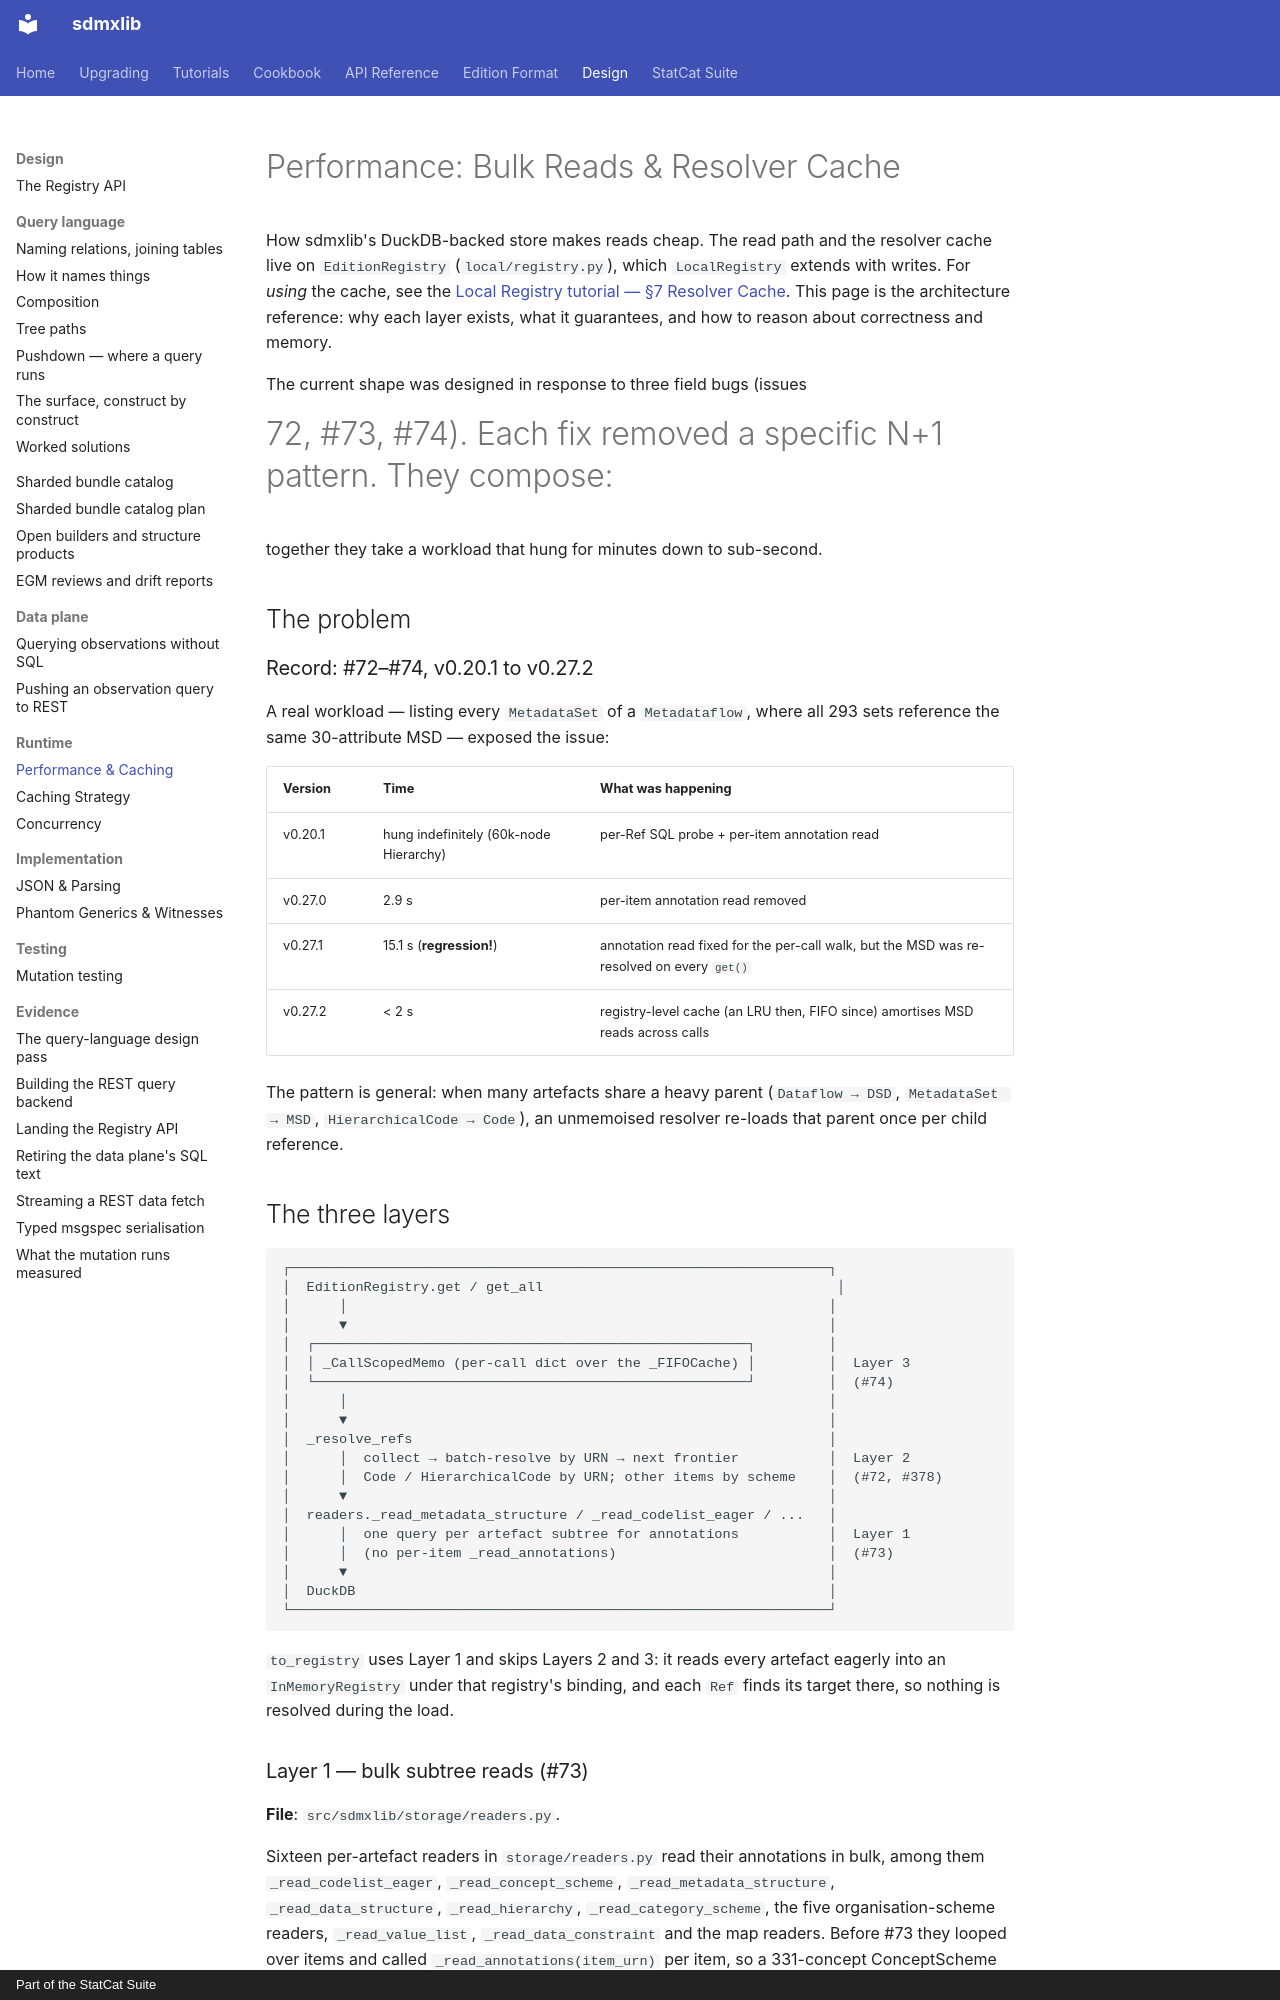

repository: StatCat-Suite/sdmxlib · page: design/performance/index.html · generator: mkdocs · copyright: Part of the StatCat Suite

# Performance: Bulk Reads & Resolver Cache

How sdmxlib's DuckDB-backed store makes reads cheap. The read path and the
resolver cache live on `EditionRegistry` (`local/registry.py`), which
`LocalRegistry` extends with writes.
For *using* the cache, see the
[Local Registry tutorial — §7 Resolver Cache](../local_registry_tutorial.md).
This page is the architecture reference: why each layer exists, what it
guarantees, and how to reason about correctness and memory.

The current shape was designed in response to three field bugs (issues
#72, #73, #74). Each fix removed a specific N+1 pattern. They compose:
together they take a workload that hung for minutes down to sub-second.

## The problem

### Record: #72–#74, v0.20.1 to v0.27.2

A real workload — listing every `MetadataSet` of a `Metadataflow`, where
all 293 sets reference the same 30-attribute MSD — exposed the issue:

| Version | Time | What was happening |
|---|---|---|
| v0.20.1 | hung indefinitely (60k-node Hierarchy) | per-Ref SQL probe + per-item annotation read |
| v0.27.0 | 2.9 s | per-item annotation read removed |
| v0.27.1 | 15.1 s (**regression!**) | annotation read fixed for the per-call walk, but the MSD was re-resolved on every `get()` |
| v0.27.2 | < 2 s | registry-level cache (an LRU then, FIFO since) amortises MSD reads across calls |

The pattern is general: when many artefacts share a heavy parent
(`Dataflow → DSD`, `MetadataSet → MSD`, `HierarchicalCode → Code`), an
unmemoised resolver re-loads that parent once per child reference.

## The three layers

```
┌──────────────────────────────────────────────────────────────────┐
│  EditionRegistry.get / get_all                                    │
│      │                                                           │
│      ▼                                                           │
│  ┌─────────────────────────────────────────────────────┐         │
│  │ _CallScopedMemo (per-call dict over the _FIFOCache) │         │  Layer 3
│  └─────────────────────────────────────────────────────┘         │  (#74)
│      │                                                           │
│      ▼                                                           │
│  _resolve_refs                                                   │
│      │  collect → batch-resolve by URN → next frontier           │  Layer 2
│      │  Code / HierarchicalCode by URN; other items by scheme    │  (#72, #378)
│      ▼                                                           │
│  readers._read_metadata_structure / _read_codelist_eager / ...   │
│      │  one query per artefact subtree for annotations           │  Layer 1
│      │  (no per-item _read_annotations)                          │  (#73)
│      ▼                                                           │
│  DuckDB                                                          │
└──────────────────────────────────────────────────────────────────┘
```

`to_registry` uses Layer 1 and skips Layers 2 and 3: it reads every artefact eagerly
into an `InMemoryRegistry` under that registry's binding, and each `Ref`
finds its target there, so nothing is resolved during the load.
